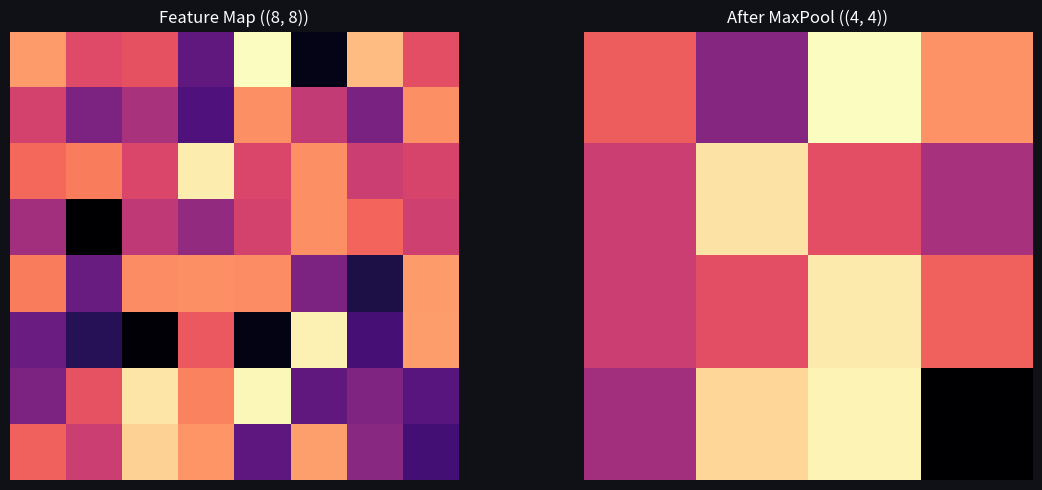
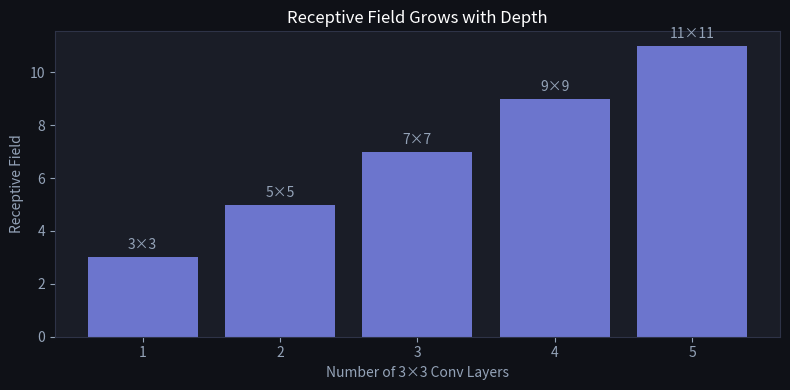

These charts were generated, in order, by the following Python code:
import numpy as np
import matplotlib.pyplot as plt

plt.rcParams['figure.facecolor'] = '#0f1117'
plt.rcParams['axes.facecolor'] = '#1a1d27'
plt.rcParams['text.color'] = 'white'
plt.rcParams['axes.labelcolor'] = '#94a3b8'
plt.rcParams['xtick.color'] = '#94a3b8'
plt.rcParams['ytick.color'] = '#94a3b8'
plt.rcParams['axes.edgecolor'] = '#2e3347'

def max_pool(X, size=2, stride=2):
    H, W = X.shape
    OH = (H - size) // stride + 1
    OW = (W - size) // stride + 1
    out = np.zeros((OH, OW))
    for i in range(OH):
        for j in range(OW):
            out[i, j] = np.max(X[i*stride:i*stride+size, j*stride:j*stride+size])
    return out

feature_map = np.random.randn(8, 8)
pooled = max_pool(feature_map, 2, 2)

fig, axes = plt.subplots(1, 2, figsize=(12, 5))
axes[0].imshow(feature_map, cmap='magma')
axes[0].set_title(f'Feature Map ({feature_map.shape})', color='white')
axes[1].imshow(pooled, cmap='magma')
axes[1].set_title(f'After MaxPool ({pooled.shape})', color='white')
for ax in axes: ax.axis('off')
plt.tight_layout()
plt.show()

layers = [1, 2, 3, 4, 5]
receptive = [3 + 2 * (l - 1) for l in layers]

fig, ax = plt.subplots(figsize=(8, 4))
ax.bar(layers, receptive, color='#818cf8', alpha=0.8)
ax.set_xlabel('Number of 3×3 Conv Layers')
ax.set_ylabel('Receptive Field')
ax.set_title('Receptive Field Grows with Depth', color='white')
for l, r in zip(layers, receptive):
    ax.text(l, r + 0.3, f'{r}×{r}', ha='center', color='#94a3b8', fontsize=10)
plt.tight_layout()
plt.show()
